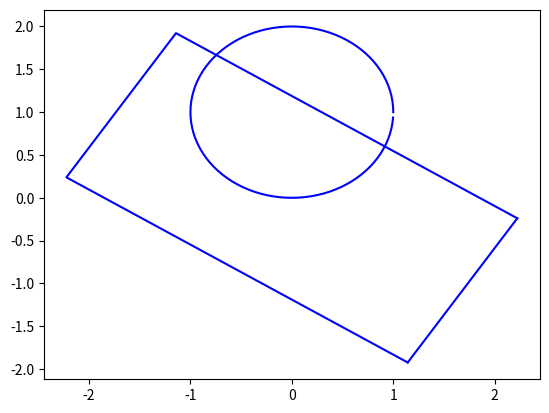

Python code for this plot:
import numpy
import numpy as np
import matplotlib.pyplot as plt
class box:
    def __init__(self, x, y, yaw, length, width):
        self.x = x
        self.y = y
        self.yaw = yaw
        self.length = length
        self.width = width
        self.box = np.zeros((2, 4))
        # clockwise
        self.box[0, :] = [x - np.cos(yaw)*length/2 + np.sin(yaw)*width/2, x - np.cos(yaw)*length/2 - np.sin(yaw)*width/2,
                          x + np.cos(yaw)*length/2 - np.sin(yaw)*width/2, x  + np.cos(yaw)*length/2 + np.sin(yaw)*width/2]
        self.box[1, :] = [y - np.cos(yaw)*width/2-np.sin(yaw)*length/2, y + np.cos(yaw)*width/2-np.sin(yaw)*length/2,
                          y + np.cos(yaw)*width/2+np.sin(yaw)*length/2, y - np.cos(yaw)*width/2+np.sin(yaw)*length/2]
        # print(self.box,)
    def plot(self, ax):
        # print(self.box)
        ax.plot(self.box[0, :], self.box[1, :], "b")
        ax.plot([self.box[0, -1],self.box[0, 0]], [self.box[1, -1],self.box[1, 0]], "b")

    def find_hyperplane(self, robot_state, ref, r):
        dists2D = self.box - np.array([robot_state.x, robot_state.y]).reshape(2, 1)
        dists = np.linalg.norm(dists2D, axis=0)
        point_num = np.argmin(dists)
        point_num_next = (point_num + 1) % 4
        h = numpy.zeros(3)
        if dists[point_num] > 10:
            return None
        _delta = (self.box[:,point_num_next]-self.box[:, point_num])
        start_angle = np.arctan2(_delta[1], _delta[0])
        point = np.array([robot_state.x, robot_state.y])
        _dist = point - self.box[:, point_num]
        dist_angle = np.arctan2(_dist[1], _dist[0])
        if pi_2_pi(dist_angle - start_angle) > 0 and pi_2_pi(dist_angle - start_angle) < np.pi/2:
            print(1)
            fixed_point = self.box[:, point_num]+r*np.array([np.cos(start_angle+np.pi/2), np.sin(start_angle+np.pi/2)])
            # if abs(np.tan(start_angle)) < 1:
            #     h[0] = 1 * np.sign(dx)
            #     h[1] = +dy / dx * h[0]
            #     h[2] = -h[1] * fixed_point[1] - h[0] * fixed_point[0]
            h[1] = -1*np.sign(_dist[1])
            h[0] = -np.tan(start_angle)*h[1]
            h[2] = -h[0]*fixed_point[0]-h[1]*fixed_point[1]
        elif pi_2_pi(dist_angle - start_angle) < 0 and pi_2_pi(dist_angle - start_angle) > -np.pi/2:
            print("not possible")
        elif pi_2_pi(dist_angle - start_angle) > np.pi/2:
            fixed_point = self.box[:, point_num] + r * np.array(
                [np.cos(dist_angle), np.sin(dist_angle)])
            h[1] = -1*np.sign(_dist[1])
            h[0] = -np.tan(dist_angle+np.pi/2)*h[1]
            h[2] = -h[0] * fixed_point[0] - h[1] * fixed_point[1]
            print(2)
        elif pi_2_pi(dist_angle - start_angle) < -np.pi/2:
            fixed_point = self.box[:, point_num] + r * np.array(
                [np.cos(start_angle+np.pi), np.sin(start_angle + np.pi)])
            h[1] = -1*np.sign(_dist[1])
            h[0] = - np.tan(start_angle - np.pi / 2)*h[1]
            h[2] = -h[0] * fixed_point[0] - h[1] * fixed_point[1]
            print(3)
        plt.scatter(fixed_point[0], fixed_point[1], c="g")
        # print(point_num, start_angle, dist_angle, pi_2_pi(dist_angle - start_angle),fixed_point)
        print(np.sign(h[0] * robot_state.x + h[1] * robot_state.y + h[2]))
        return h
    def draw_hyperplane(self,h,ax):
        if h is not None:
            x1 = self.x - 10
            x2 = self.x + 10
            y1 = -(h[2] + h[0] * x1) / h[1]
            y2 = -(h[2] + h[0] * x2) / h[1]
            ax.plot([x1, x2], [y1, y2], "r")


class circle:
    def __init__(self, x, y, radius):
        self.x = x
        self.y = y
        self.radius = radius
        self.circle = np.zeros((2, 100))
        for i in range(100):
            self.circle[0, i] = x + radius * np.cos(i * 2 * np.pi / 100)
            self.circle[1, i] = y + radius * np.sin(i * 2 * np.pi / 100)
    def plot(self, ax):
        ax.plot(self.circle[0, :], self.circle[1, :], "b")
    def find_hyperplane(self,robot_state,ref,r):
        # find the hyperplane that is tangent to the circle
        # r is the point on the circle
        # h is the normal vector of the hyperplane
        h = np.zeros(3)
        dx = self.x-robot_state.x
        dy = self.y- robot_state.y
        lenth = np.linalg.norm([dx,dy])
        if lenth > 10:
            return None
        fixed_point = np.array([self.x,self.y])-(r+self.radius)/lenth*np.array([dx,dy])
        if abs(dx)>abs(dy):
            h[0] = 1*np.sign(dx)
            h[1] = +dy/dx*h[0]
            h[2] = -h[1]*fixed_point[1]-h[0]*fixed_point[0]
        else:
            h[1] = 1*np.sign(dy)
            h[0] = +dx/dy*h[1]
            h[2] = -h[1]*fixed_point[1]-h[0]*fixed_point[0]
        print(np.sign(h[0]*robot_state.x+h[1]*robot_state.y+h[2]))
        return h
    def draw_hyperplane(self,h,ax):
        if h is not None:
            x1 = self.x - 10
            x2 = self.x + 10
            y1 = -(h[2] + h[0] * x1) / h[1]
            y2 = -(h[2] + h[0] * x2) / h[1]
            ax.plot([x1, x2], [y1, y2], "r")
def pi_2_pi(angle):
    return (angle + np.pi) % (2 * np.pi) - np.pi
if __name__ == "__main__":
    a = box(0, 0, 1, 2, 4)
    b = circle(0, 1, 1)
    box.plot(a, plt)
    circle.plot(b, plt)
    plt.show()